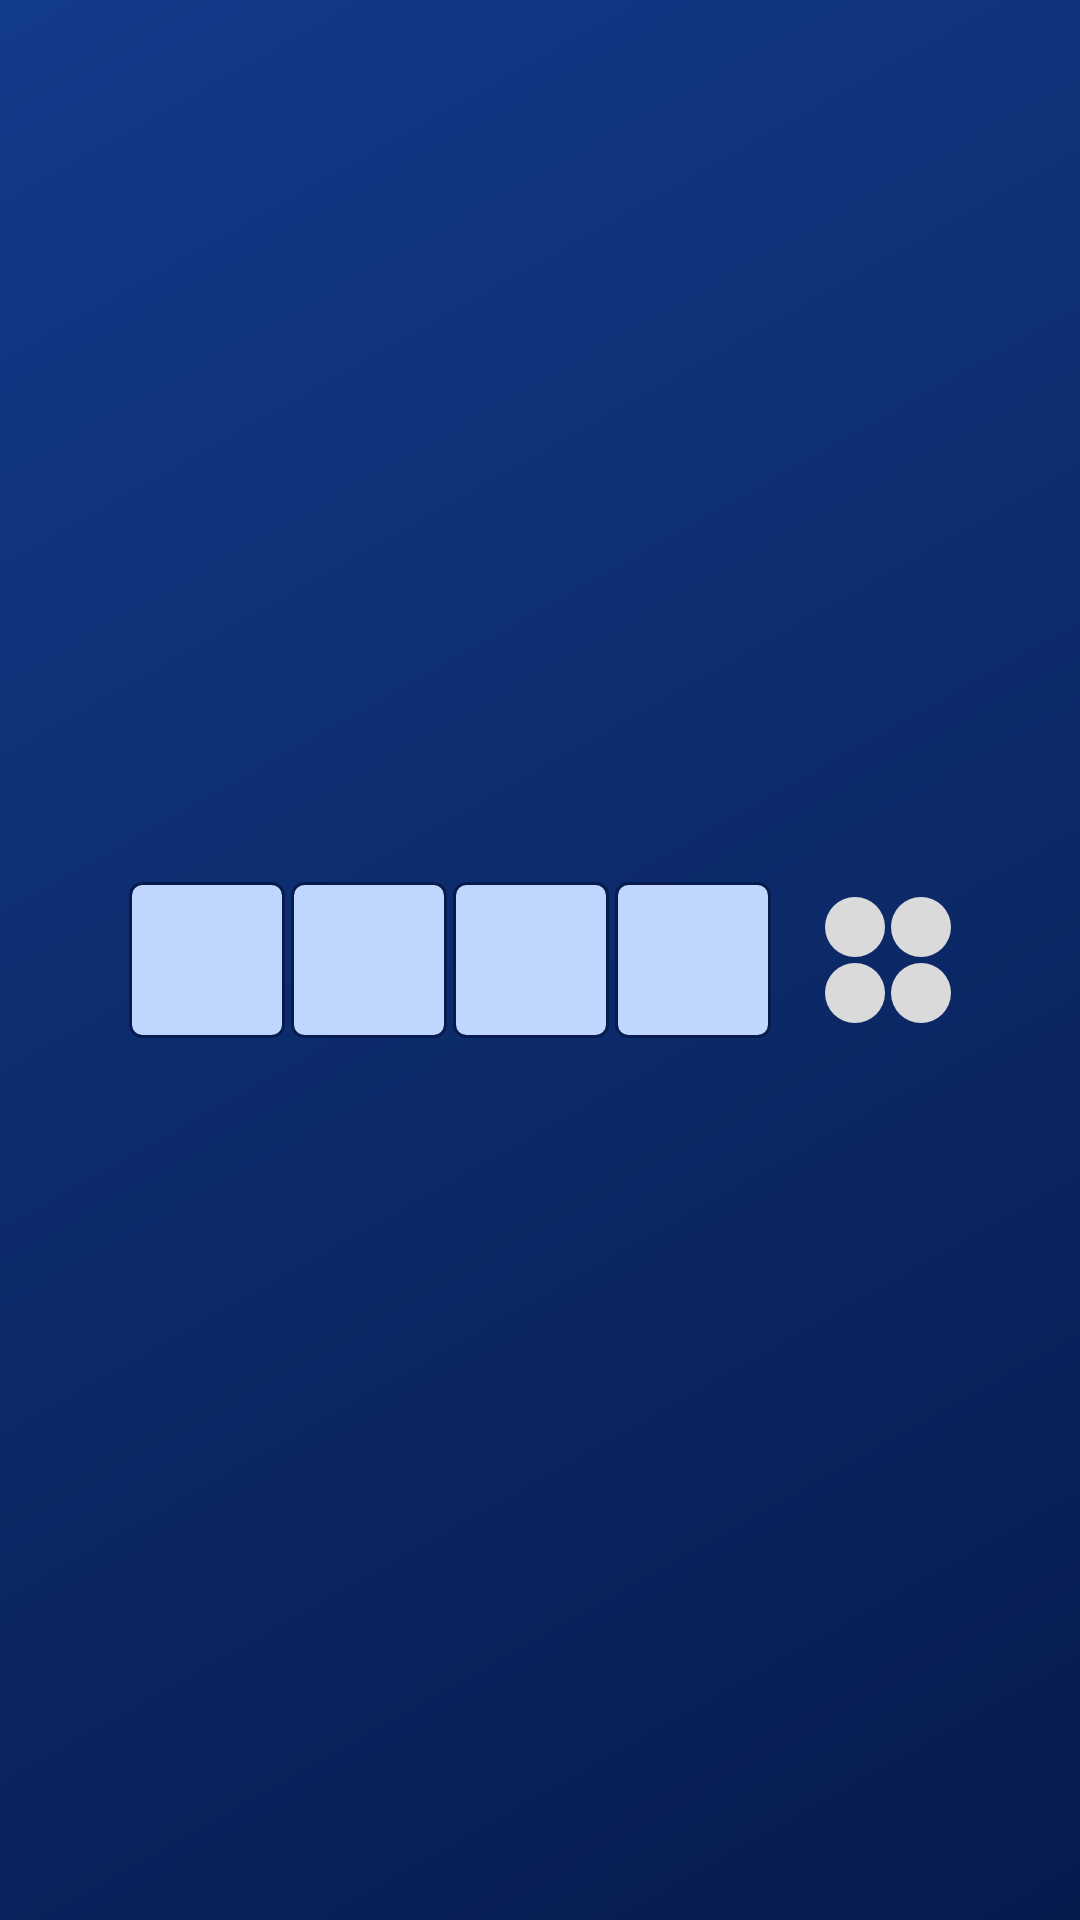

Reconstruct the res/layout file that produces this screen, plus the resources it refers to.
<!-- AndroidManifest.xml: application theme Theme.Slagalica -->
<!-- res/layout/skocko_row_compact.xml -->
<?xml version="1.0" encoding="utf-8"?>
<LinearLayout xmlns:android="http://schemas.android.com/apk/res/android"
    android:layout_width="match_parent"
    android:layout_height="wrap_content"
    android:layout_marginVertical="3dp"
    android:gravity="center"
    android:orientation="horizontal">

    <LinearLayout
        android:layout_width="wrap_content"
        android:layout_height="wrap_content"
        android:orientation="horizontal">

        <TextView
            android:id="@+id/slot1"
            android:layout_width="52dp"
            android:layout_height="52dp"
            android:layout_margin="1dp"
            android:background="@drawable/bg_skocko_slot"
            android:gravity="center"
            android:textSize="26sp" />

        <TextView
            android:id="@+id/slot2"
            android:layout_width="52dp"
            android:layout_height="52dp"
            android:layout_margin="1dp"
            android:background="@drawable/bg_skocko_slot"
            android:gravity="center"
            android:textSize="26sp" />

        <TextView
            android:id="@+id/slot3"
            android:layout_width="52dp"
            android:layout_height="52dp"
            android:layout_margin="1dp"
            android:background="@drawable/bg_skocko_slot"
            android:gravity="center"
            android:textSize="26sp" />

        <TextView
            android:id="@+id/slot4"
            android:layout_width="52dp"
            android:layout_height="52dp"
            android:layout_margin="1dp"
            android:background="@drawable/bg_skocko_slot"
            android:gravity="center"
            android:textSize="26sp" />
    </LinearLayout>

    <View
        android:layout_width="16dp"
        android:layout_height="0dp" />

    <GridLayout
        android:layout_width="wrap_content"
        android:layout_height="wrap_content"
        android:columnCount="2"
        android:rowCount="2">

        <ImageView
            android:id="@+id/indicator1"
            android:layout_width="20dp"
            android:layout_height="20dp"
            android:layout_margin="1dp"
            android:contentDescription="@null"
            android:src="@drawable/indicator_circle" />

        <ImageView
            android:id="@+id/indicator2"
            android:layout_width="20dp"
            android:layout_height="20dp"
            android:layout_margin="1dp"
            android:contentDescription="@null"
            android:src="@drawable/indicator_circle" />

        <ImageView
            android:id="@+id/indicator3"
            android:layout_width="20dp"
            android:layout_height="20dp"
            android:layout_margin="1dp"
            android:contentDescription="@null"
            android:src="@drawable/indicator_circle" />

        <ImageView
            android:id="@+id/indicator4"
            android:layout_width="20dp"
            android:layout_height="20dp"
            android:layout_margin="1dp"
            android:contentDescription="@null"
            android:src="@drawable/indicator_circle" />
    </GridLayout>

</LinearLayout>
<!-- resources referenced by this layout -->
<resources>
  <!-- drawable bg_skocko_slot (drawable) -->
  <?xml version="1.0" encoding="utf-8"?>
  <shape xmlns:android="http://schemas.android.com/apk/res/android">
      <solid android:color="@color/slagalica_light_blue" />
      <stroke android:width="1dp" android:color="@color/slagalica_dark_blue" />
      <corners android:radius="4dp" />
  </shape>
  <!-- drawable indicator_circle (drawable) -->
  <?xml version="1.0" encoding="utf-8"?>
  <shape xmlns:android="http://schemas.android.com/apk/res/android"
      android:shape="oval">
      <solid android:color="@color/light_gray" />
      <size android:width="12dp" android:height="12dp" />
  </shape>
  <style name="Theme.Slagalica" parent="Base.Theme.Slagalica" />
  <color name="slagalica_light_blue">#BFD7FF</color>
  <color name="slagalica_dark_blue">#071B4D</color>
  <color name="light_gray">#DADADA</color>
  <style name="Base.Theme.Slagalica" parent="Theme.Material3.DayNight.NoActionBar">
  
          <item name="android:windowSplashScreenBackground" tools:targetApi="31">
              @color/slagalica_blue
          </item>
  
          <item name="android:windowSplashScreenAnimatedIcon" tools:targetApi="31">
              @drawable/empty_splash
          </item>
  
          <item name="colorPrimary">@color/slagalica_blue</item>
          <item name="colorPrimaryContainer">@color/slagalica_dark_blue</item>
          <item name="colorSecondary">@color/slagalica_yellow</item>
  
          <item name="android:windowBackground">@drawable/bg_screen</item>
          <item name="android:statusBarColor">@color/slagalica_dark_blue</item>
          <item name="android:navigationBarColor">@color/slagalica_dark_blue</item>
  
          <item name="toolbarStyle">@style/Widget.Slagalica.Toolbar</item>
          <item name="materialButtonStyle">@style/Widget.Slagalica.Button</item>
  
      </style>
  <color name="slagalica_blue">#123B8A</color>
  <!-- drawable empty_splash (drawable) -->
  <?xml version="1.0" encoding="utf-8"?>
  <shape xmlns:android="http://schemas.android.com/apk/res/android">
  
      <size
          android:width="1dp"
          android:height="1dp" />
  
      <solid android:color="@android:color/transparent" />
  
  </shape>
  <color name="slagalica_yellow">#FFD43B</color>
  <!-- drawable bg_screen (drawable) -->
  <?xml version="1.0" encoding="utf-8"?>
  <shape xmlns:android="http://schemas.android.com/apk/res/android">
      <gradient
          android:startColor="@color/slagalica_dark_blue"
          android:endColor="@color/slagalica_blue"
          android:angle="135" />
  </shape>
  <style name="Widget.Slagalica.Toolbar" parent="Widget.Material3.Toolbar">
          <item name="android:background">@color/slagalica_light_blue</item>
          <item name="titleTextColor">@color/slagalica_dark_blue</item>
      </style>
  <style name="Widget.Slagalica.Button" parent="Widget.Material3.Button">
          <item name="android:textStyle">bold</item>
          <item name="android:textAllCaps">false</item>
          <item name="cornerRadius">@dimen/button_radius</item>
      </style>
  <dimen name="button_radius">16dp</dimen>
</resources>
